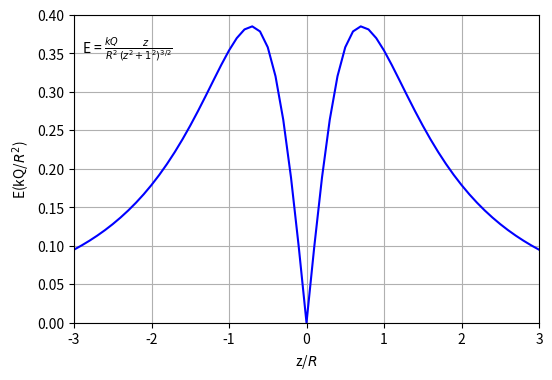

Python code for this plot:
import matplotlib.pyplot as plt
import numpy as np

#(a) Prwto ypoerwtima
k = 9.9E9
R = 5E-2
z = 2*R
Q = 5
w = z/R
E = k*Q/R**2 * w/(w**2+1)**(3/2)
print("H entasi tou pediou se apostasi z=2R einai E = ",E,"N/C")
#
#
#(b) Orizoume to x pou einai mia list me times apo -3, 3 me vima 0.1
x=np.linspace(-3,3.,61)
y=abs(x/(x**2+1)**(3/2))
plt.figure(figsize=(6,4))
plt.plot(x,y,'b-')
plt.xlabel(r'z/$R$')
plt.ylabel(r'E(kQ/$R^2$)')
plt.text(-2.9,0.35,r'E = $\frac{kQ}{R^2}\frac{z}{(z^2+1^2)^{3/2}}$')
plt.rc('font',size=10)
plt.xlim(-3,3.)
plt.ylim(0.,0.4)
plt.grid(True)
plt.show()
